Run: headless pygame with SDL's dummy video driver; simulated clock (each Clock.tick advances the game by its frame time, no real sleeping); random seed 0; keys injected as events and as key.get_pressed() state; no mouse input.
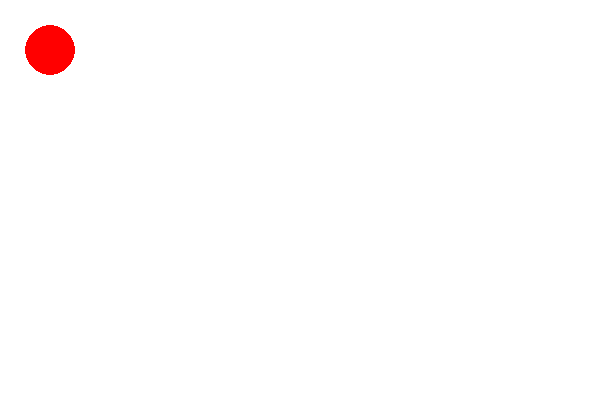
Frame 1 of 4 · flips 1–60 · no input
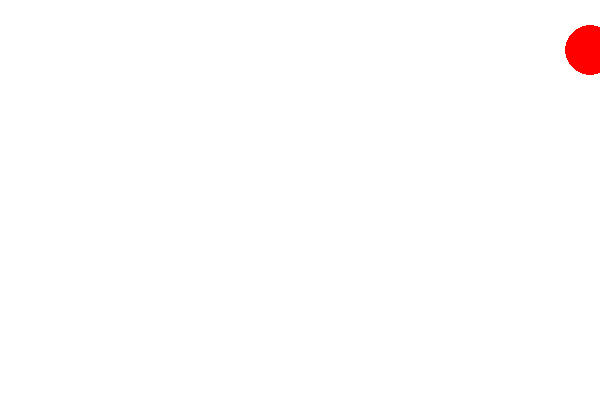
Frame 2 of 4 · flips 61–180 · tapped SPACE, RETURN · held RIGHT (→), D
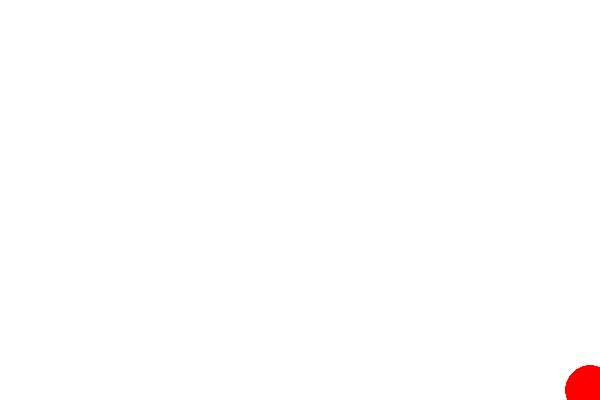
Frame 3 of 4 · flips 181–300 · held DOWN (↓), S
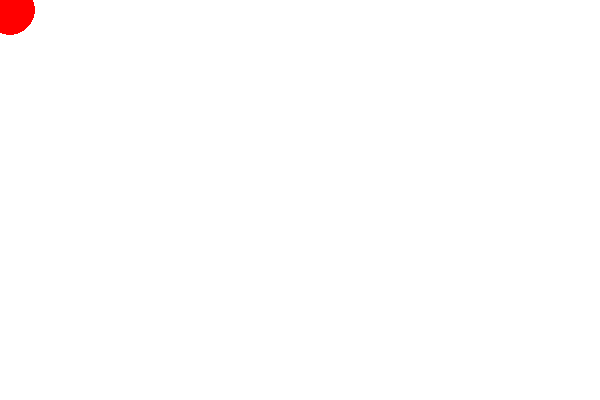
Frame 4 of 4 · flips 301–420 · held LEFT (←), A, UP (↑), W

The pygame program that drew these frames:

import pygame

WIDTH,HEIGHT = 600,400
WIN=pygame.display.set_mode((WIDTH,HEIGHT))
X=50
Y=50

RED=(255,0,0)

RADIUS= 25

SPEED = 20

FPS=60
VEL=20

    
clock=pygame.time.Clock()

run=True
while run:
    WIN.fill((255,255,255))
    
    clock.tick(FPS)
    for event in pygame.event.get():
        if event.type==pygame.QUIT:
            run=False 
       
    keys_pressed=pygame.key.get_pressed()
    if keys_pressed[pygame.K_LEFT] and X-VEL>0:
        X-=VEL
    if keys_pressed[pygame.K_RIGHT] and X-VEL<570:
        X+=VEL
    if keys_pressed[pygame.K_UP] and Y-VEL>0:
        Y-=VEL
    if keys_pressed[pygame.K_DOWN] and Y-VEL<370:
        Y+=VEL
    red=pygame.draw.circle(WIN,RED,(X,Y),RADIUS)   

    pygame.display.update() 

pygame.quit()
